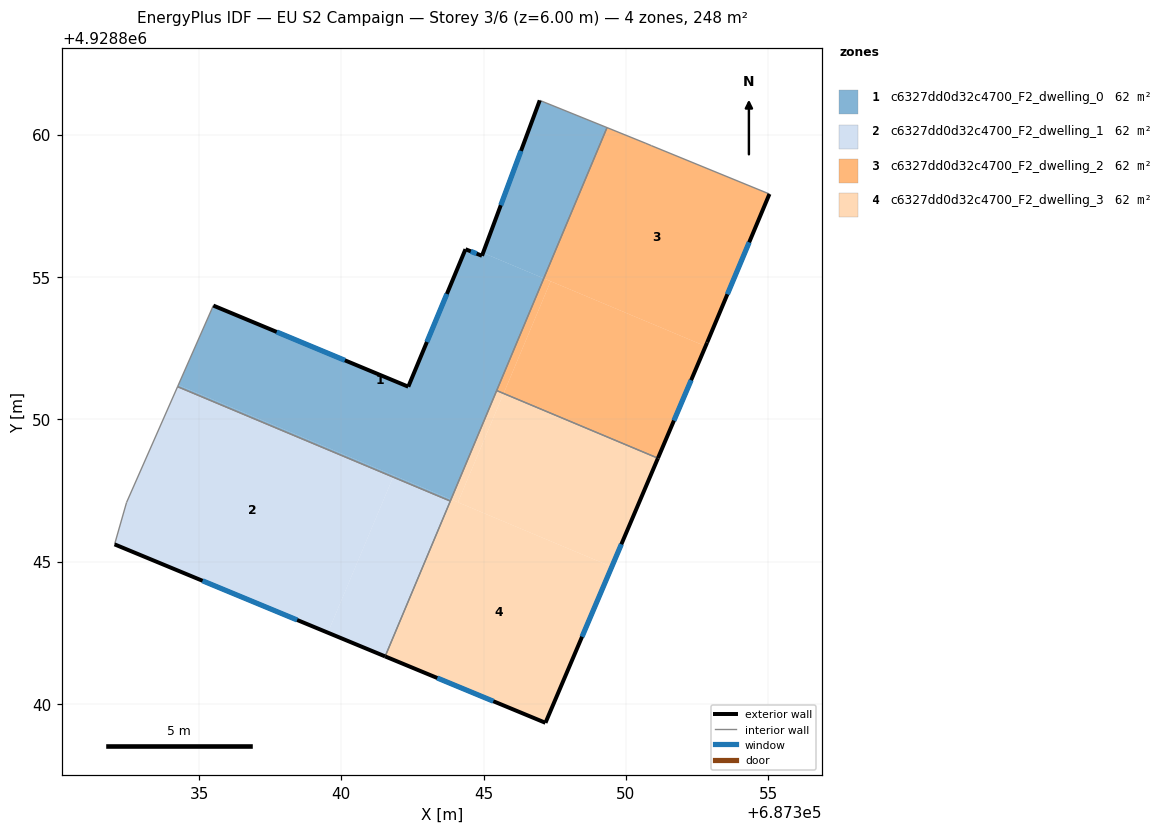
=== STOREY PLAN SPEC (per zone: floor XY polygon, exterior-wall plan segments, windows/doors) ===
zone 1: c6327dd0d32c4700_F2_dwelling_0  (61.9 m²)
  floor: (687347.11, 4928854.95) (687343.85, 4928847.19) (687334.27, 4928851.21) (687335.48, 4928853.96) (687335.50, 4928854.00) (687342.35, 4928851.15) (687344.36, 4928855.98) (687344.94, 4928855.75) (687344.98, 4928855.85)
  floor: (687349.33, 4928860.25) (687347.11, 4928854.95) (687344.98, 4928855.85) (687346.97, 4928861.21)
  floor: (687341.84, 4928848.03) (687341.82, 4928847.97) (687334.24, 4928851.15) (687334.27, 4928851.21)
  floor: (687343.85, 4928847.19) (687343.83, 4928847.13) (687341.82, 4928847.97) (687341.84, 4928848.03)
  exterior wall: (687346.97, 4928861.21) – (687344.94, 4928855.75)  [5.8 m]
    window: (687346.31, 4928859.43) – (687345.60, 4928857.52)  [2.1 m²]
  exterior wall: (687342.35, 4928851.15) – (687335.50, 4928854.00)  [7.4 m]
    window: (687340.12, 4928852.07) – (687337.73, 4928853.07)  [2.7 m²]
  exterior wall: (687344.36, 4928855.98) – (687342.35, 4928851.15)  [5.2 m]
    window: (687343.71, 4928854.41) – (687343.00, 4928852.72)  [1.9 m²]
  exterior wall: (687344.94, 4928855.75) – (687344.36, 4928855.98)  [0.6 m]
    window: (687344.75, 4928855.82) – (687344.55, 4928855.90)  [0.2 m²]
  interior walls: 5
zone 2: c6327dd0d32c4700_F2_dwelling_1  (61.9 m²)
  floor: (687341.82, 4928847.97) (687339.52, 4928842.50) (687332.03, 4928845.61) (687332.45, 4928847.08) (687334.24, 4928851.15)
  floor: (687343.83, 4928847.13) (687341.54, 4928841.67) (687339.52, 4928842.50) (687341.82, 4928847.97)
  exterior wall: (687332.03, 4928845.61) – (687341.54, 4928841.67)  [10.3 m]
    window: (687335.12, 4928844.33) – (687338.45, 4928842.95)  [3.8 m²]
  interior walls: 4
zone 3: c6327dd0d32c4700_F2_dwelling_2  (61.9 m²)
  floor: (687355.04, 4928857.92) (687352.85, 4928852.70) (687352.80, 4928852.57) (687347.11, 4928854.95) (687349.33, 4928860.25) (687350.70, 4928859.70) (687350.89, 4928859.62)
  floor: (687352.80, 4928852.57) (687351.12, 4928848.63) (687345.70, 4928850.91) (687347.35, 4928854.85)
  floor: (687347.35, 4928854.85) (687345.70, 4928850.91) (687345.46, 4928851.01) (687347.11, 4928854.95)
  exterior wall: (687351.12, 4928848.63) – (687352.85, 4928852.70)  [4.4 m]
    window: (687351.68, 4928849.96) – (687352.29, 4928851.38)  [1.6 m²]
  exterior wall: (687352.85, 4928852.70) – (687355.04, 4928857.92)  [5.7 m]
    window: (687353.56, 4928854.39) – (687354.33, 4928856.22)  [2.1 m²]
  interior walls: 5
zone 4: c6327dd0d32c4700_F2_dwelling_3  (61.9 m²)
  floor: (687351.12, 4928848.63) (687349.50, 4928844.82) (687344.10, 4928847.09) (687345.70, 4928850.91)
  floor: (687349.50, 4928844.82) (687347.17, 4928839.34) (687341.54, 4928841.67) (687343.85, 4928847.19)
  floor: (687345.70, 4928850.91) (687344.10, 4928847.09) (687343.85, 4928847.19) (687345.46, 4928851.01)
  exterior wall: (687347.17, 4928839.34) – (687351.12, 4928848.63)  [10.1 m]
    window: (687348.46, 4928842.36) – (687349.84, 4928845.61)  [3.7 m²]
  exterior wall: (687341.54, 4928841.67) – (687347.17, 4928839.34)  [6.1 m]
    window: (687343.37, 4928840.91) – (687345.34, 4928840.10)  [2.2 m²]
  interior walls: 3

=== DERIVED (storey summary) ===
Building: EU S2 Campaign
Storey: 3 of 6  (floor level z = 6.00 m)
Storey gross floor area: 247.7 m²
Zones on this storey: 4
  - c6327dd0d32c4700_F2_dwelling_0: floor 61.9 m²; exterior wall 19.1 m (57.3 m²); 4 window(s) 7.0 m²; WWR 12.2%
  - c6327dd0d32c4700_F2_dwelling_1: floor 61.9 m²; exterior wall 10.3 m (30.9 m²); 1 window(s) 3.8 m²; WWR 12.2%
  - c6327dd0d32c4700_F2_dwelling_2: floor 61.9 m²; exterior wall 10.1 m (30.2 m²); 2 window(s) 3.7 m²; WWR 12.2%
  - c6327dd0d32c4700_F2_dwelling_3: floor 61.9 m²; exterior wall 16.2 m (48.6 m²); 2 window(s) 5.9 m²; WWR 12.2%
Zone adjacency (shared interzone walls):
  - c6327dd0d32c4700_F2_dwelling_0 ↔ c6327dd0d32c4700_F2_dwelling_1
  - c6327dd0d32c4700_F2_dwelling_0 ↔ c6327dd0d32c4700_F2_dwelling_2
  - c6327dd0d32c4700_F2_dwelling_0 ↔ c6327dd0d32c4700_F2_dwelling_3
  - c6327dd0d32c4700_F2_dwelling_1 ↔ c6327dd0d32c4700_F2_dwelling_3
  - c6327dd0d32c4700_F2_dwelling_2 ↔ c6327dd0d32c4700_F2_dwelling_3